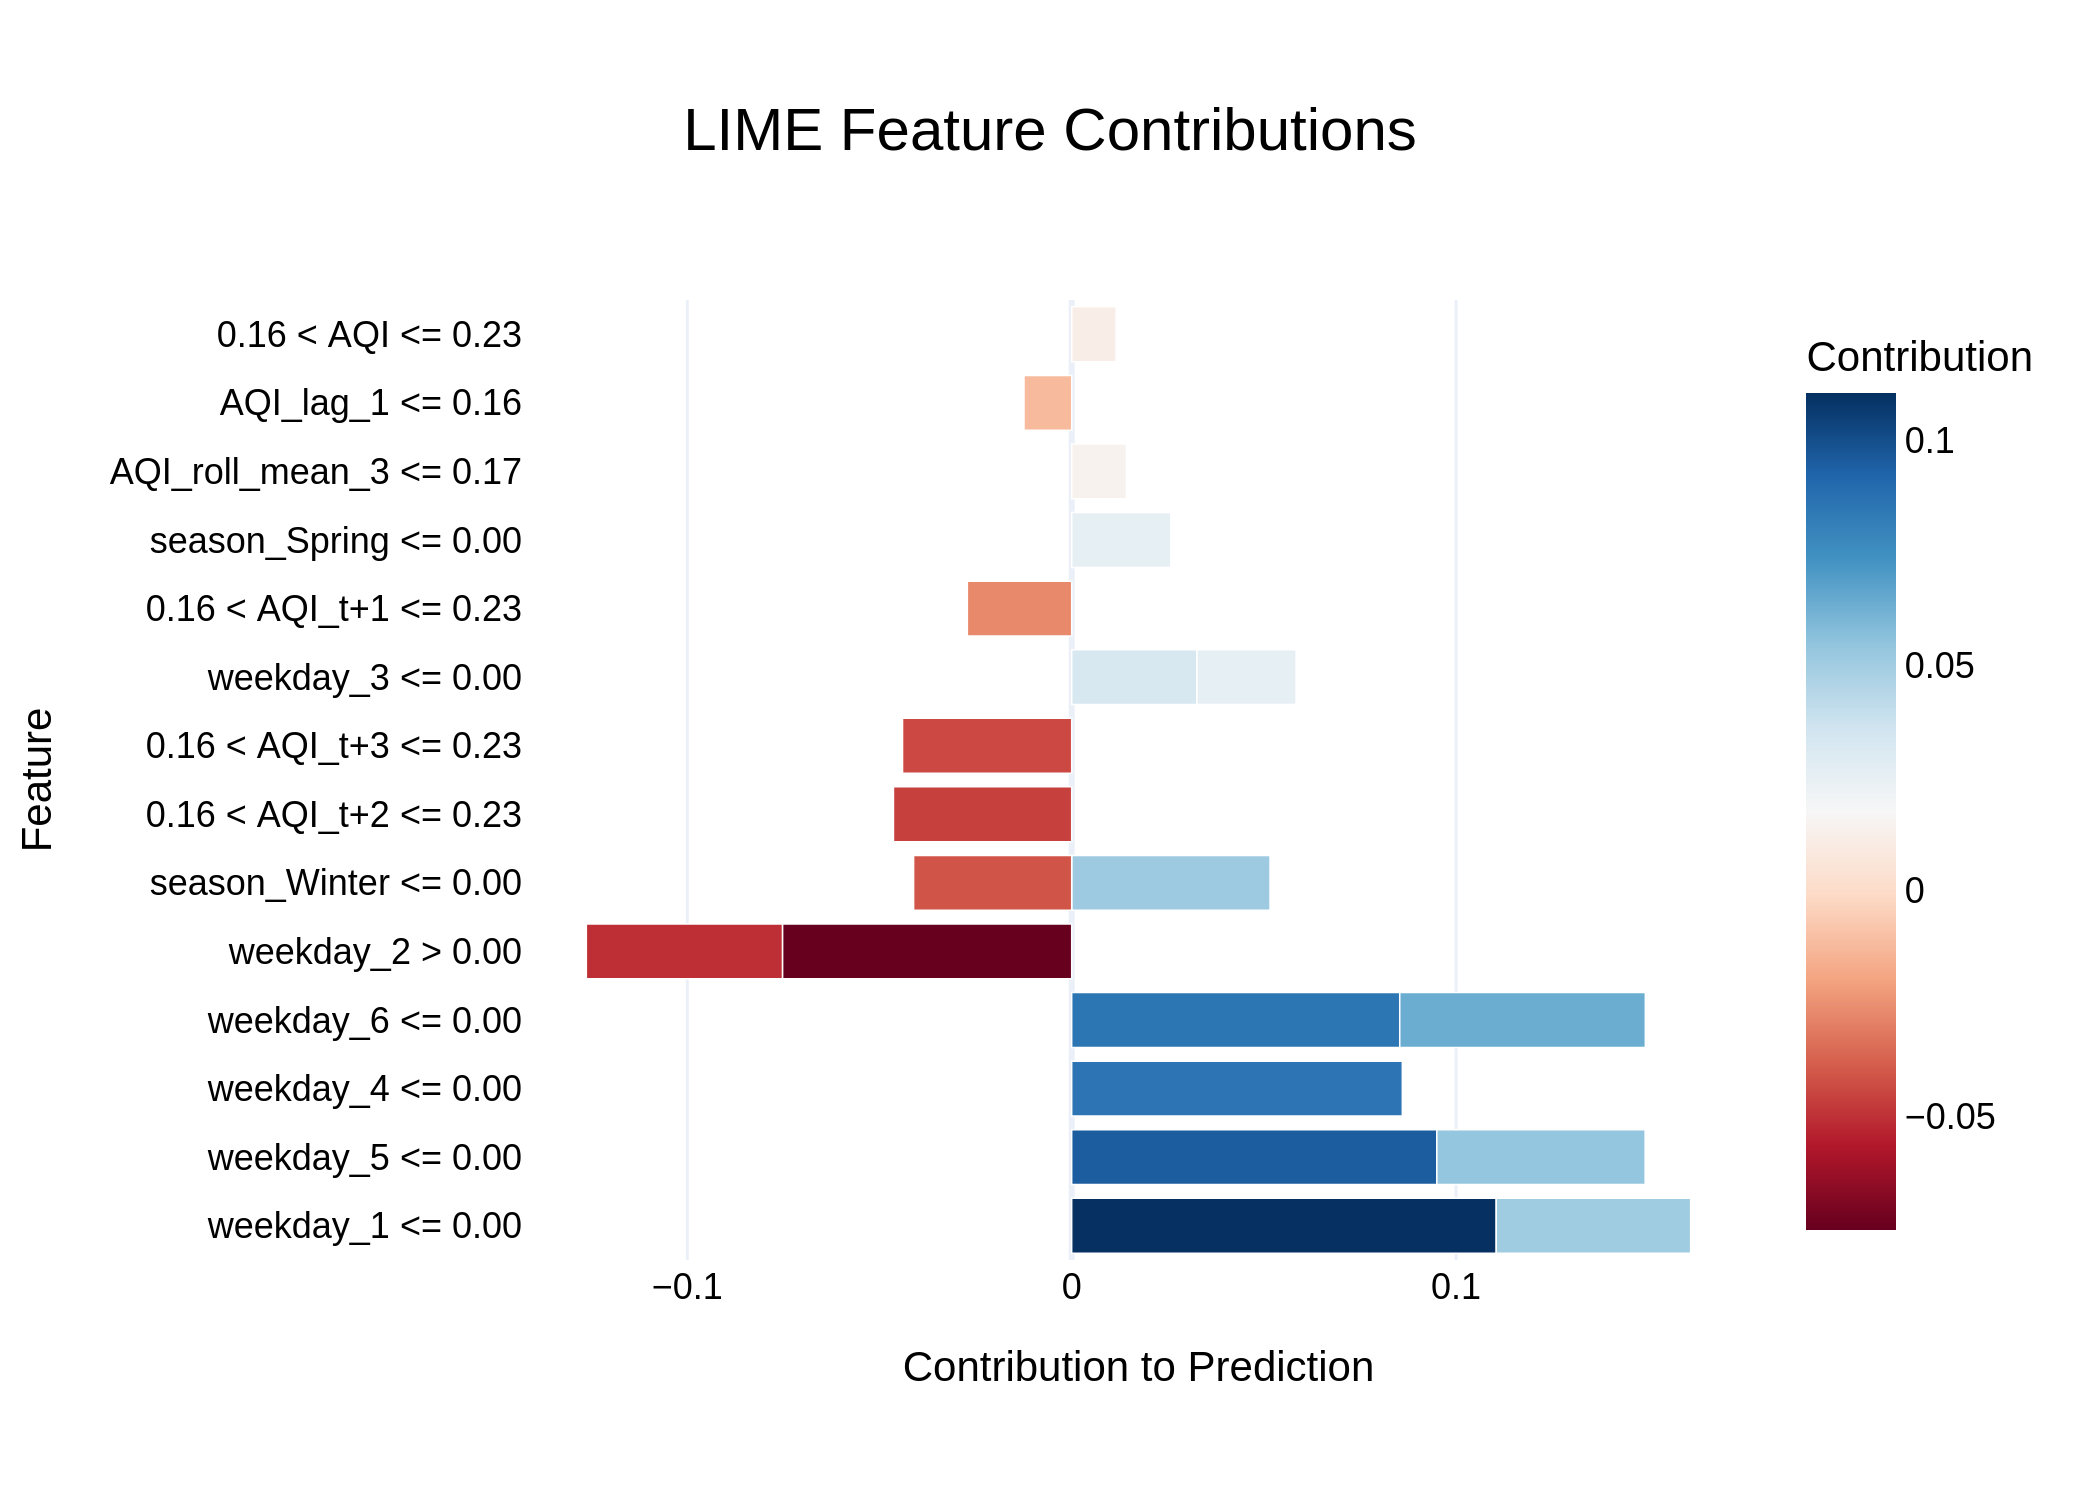

Source data for this figure (header and first rows):
Feature, Contribution
weekday_1 <= 0.00, 0.1104
weekday_5 <= 0.00, 0.09499
weekday_4 <= 0.00, 0.08601
weekday_6 <= 0.00, 0.08534
weekday_2 > 0.00, -0.07524
weekday_6 <= 0.00, 0.06388
weekday_5 <= 0.00, 0.05419
season_Winter <= 0.00, 0.0516
weekday_2 > 0.00, -0.05101
weekday_1 <= 0.00, 0.05058
0.16 < AQI_t+2 <= 0.23, -0.04636
0.16 < AQI_t+3 <= 0.23, -0.044
season_Winter <= 0.00, -0.04112
weekday_3 <= 0.00, 0.03259
0.16 < AQI_t+1 <= 0.23, -0.02714
season_Spring <= 0.00, 0.02581
weekday_3 <= 0.00, 0.0258
AQI_roll_mean_3 <= 0.17, 0.01426
AQI_lag_1 <= 0.16, -0.01241
0.16 < AQI <= 0.23, 0.01156
